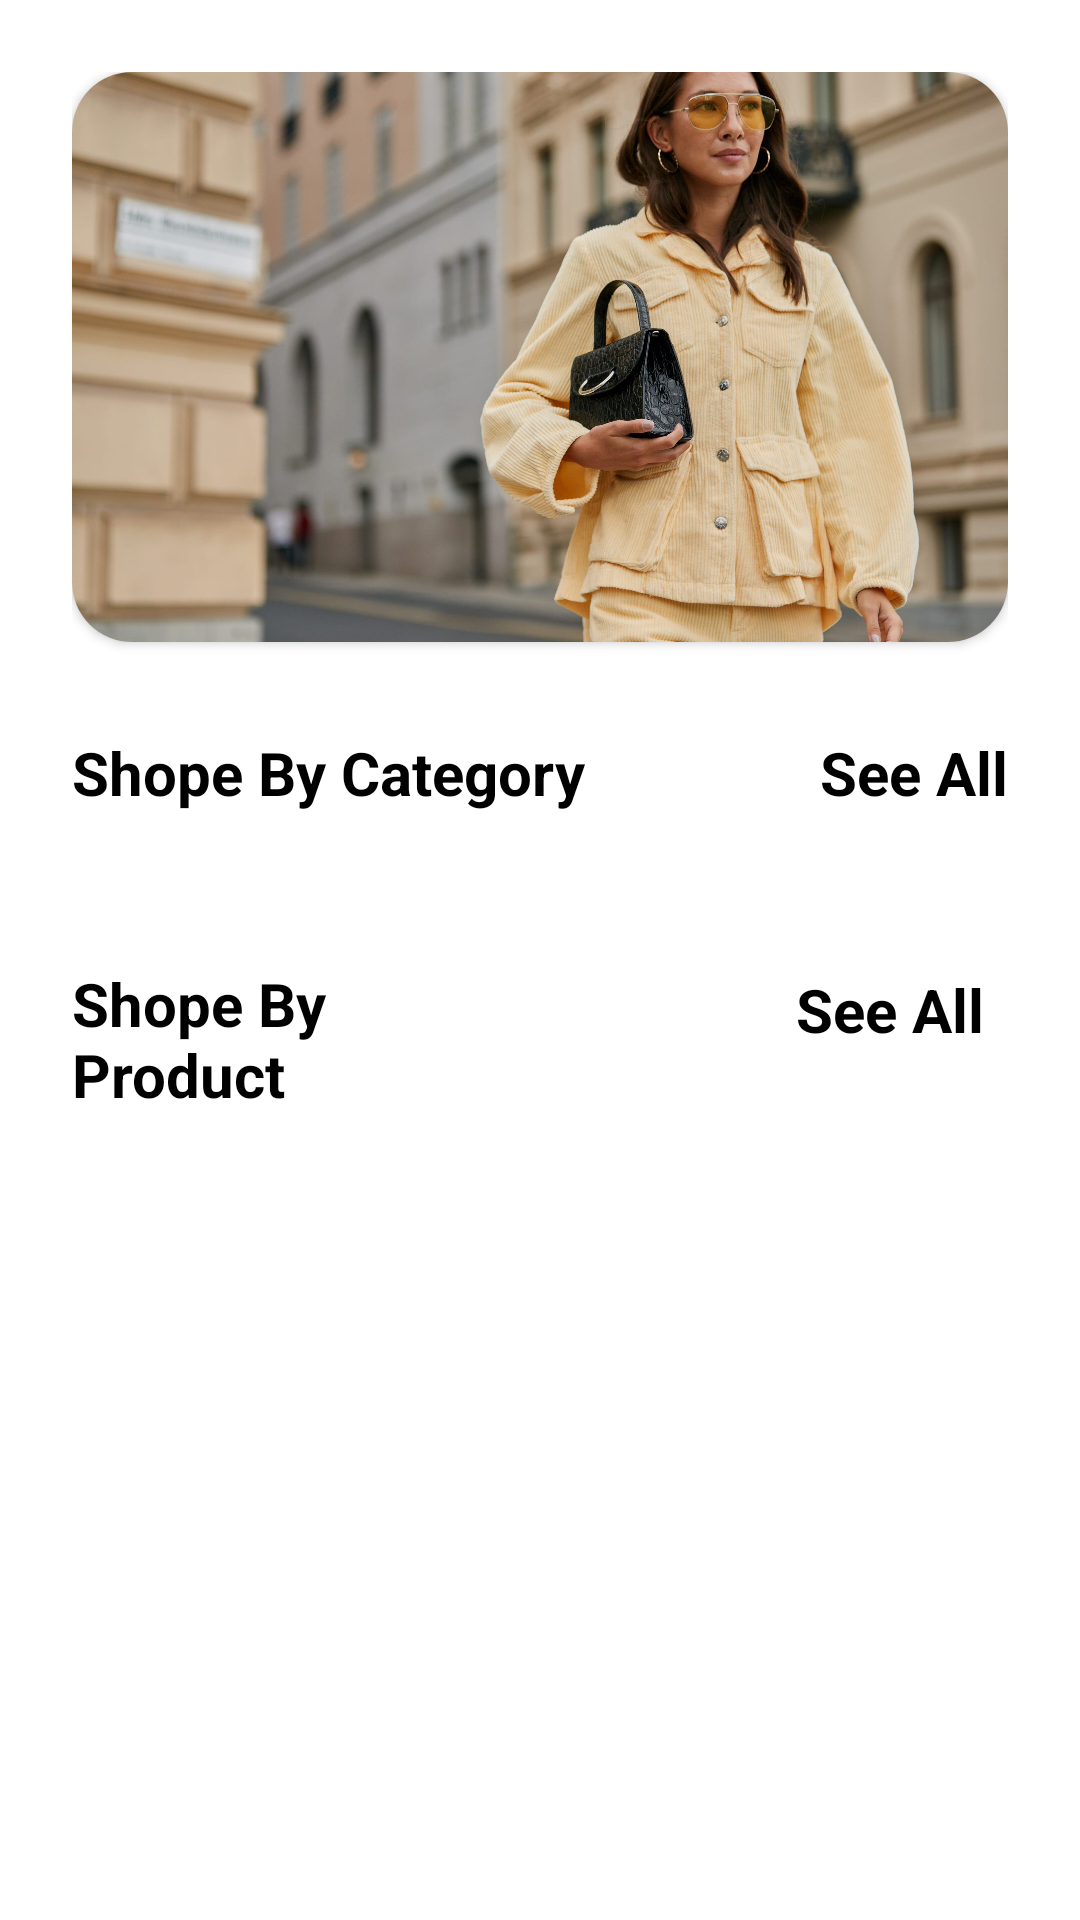

Android layout source for this screen:
<!-- AndroidManifest.xml: application theme Theme.EShoping -->
<!-- res/layout/fragment_home.xml -->
<?xml version="1.0" encoding="utf-8"?>
<LinearLayout xmlns:android="http://schemas.android.com/apk/res/android"
    xmlns:tools="http://schemas.android.com/tools"
    android:layout_width="match_parent"
    android:layout_height="match_parent"
    xmlns:app="http://schemas.android.com/apk/res-auto"
    android:background="#FFFFFF"
    android:orientation="vertical"
    android:padding="24dp"
    tools:context=".Fragment.HomeFragment">
<androidx.core.widget.NestedScrollView
    android:layout_width="match_parent"
    android:layout_height="match_parent">
    <LinearLayout
        android:layout_width="match_parent"
        android:layout_height="match_parent"
        android:orientation="vertical"
        >
<androidx.cardview.widget.CardView
    android:layout_width="match_parent"
    android:layout_height="190dp"
    app:cardCornerRadius="20dp"
    android:padding="24dp">
   <ImageView
       android:id="@+id/slider"
       android:layout_width="match_parent"
       android:layout_height="match_parent"
       android:scaleType="centerCrop"
       android:src="@drawable/cordery">
   </ImageView>
</androidx.cardview.widget.CardView>
    <RelativeLayout
        android:layout_width="match_parent"
        android:layout_height="wrap_content">

        <TextView
            android:id="@+id/textView"
            android:layout_width="wrap_content"
            android:layout_height="wrap_content"
            android:layout_marginTop="30dp"
            android:text="Shope By Category"
            android:textColor="@color/black"
            android:textSize="20sp"
            android:textStyle="bold" />

        <TextView
            android:id="@+id/textView2"
            android:layout_width="wrap_content"
            android:layout_height="wrap_content"
            android:layout_marginTop="30dp"
            android:layout_alignParentEnd="true"
            android:text="See All"
            android:textColor="#000000"
            android:textSize="20sp"
            android:textStyle="bold" />
    </RelativeLayout>

        <androidx.recyclerview.widget.RecyclerView
            android:id="@+id/CatogryRecycler"
            android:layout_width="match_parent"
            android:layout_height="wrap_content"
            android:layout_marginTop="20dp"
            android:background="@color/white"
            android:orientation="horizontal"
            app:layoutManager="androidx.recyclerview.widget.LinearLayoutManager"
            tools:listitem="@layout/catogery_item" />

        <RelativeLayout
        android:layout_width="match_parent"
        android:layout_height="wrap_content">

            <TextView
                android:id="@+id/textView3"
                android:layout_width="wrap_content"
                android:layout_height="wrap_content"
                android:layout_alignParentTop="true"
                android:layout_marginTop="30dp"
                android:layout_marginEnd="125dp"
                android:layout_toStartOf="@+id/textView4"
                android:text="Shope By Product"
                android:textColor="@color/black"
                android:textSize="20sp"
                android:textStyle="bold" />

            <TextView
                android:id="@+id/textView4"
                android:layout_width="wrap_content"
                android:layout_height="match_parent"
                android:layout_alignParentTop="true"
                android:layout_alignParentEnd="true"
                android:layout_marginTop="32dp"
                android:layout_marginEnd="8dp"
                android:text="See All"
                android:textColor="#000000"
                android:textSize="20sp"
                android:textStyle="bold" />
        </RelativeLayout>

        <androidx.recyclerview.widget.RecyclerView
            android:id="@+id/ProductRecycler"
            android:layout_width="match_parent"
            android:layout_height="wrap_content"
            android:layout_marginTop="12dp"
            android:background="@color/white"
            app:layoutManager="androidx.recyclerview.widget.LinearLayoutManager"
            tools:listitem="@layout/product_item" />
    </LinearLayout>

</androidx.core.widget.NestedScrollView>

</LinearLayout>
<!-- res/layout/catogery_item.xml (included above) -->
<?xml version="1.0" encoding="utf-8"?>
<androidx.constraintlayout.widget.ConstraintLayout xmlns:android="http://schemas.android.com/apk/res/android"
    xmlns:app="http://schemas.android.com/apk/res-auto"
    xmlns:tools="http://schemas.android.com/tools"
    android:layout_width="wrap_content"
    android:layout_height="wrap_content"
    android:layout_margin="8dp">

    <androidx.cardview.widget.CardView
        android:id="@+id/cardView"
        android:layout_width="wrap_content"
        android:layout_height="wrap_content"
        android:layout_marginBottom="12dp"
        app:cardCornerRadius="8dp"
        app:layout_constraintBottom_toTopOf="@+id/catText"
        app:layout_constraintEnd_toEndOf="parent"
        app:layout_constraintStart_toStartOf="parent"
        app:layout_constraintTop_toTopOf="parent">

        <ImageView
            android:id="@+id/imageView"
            android:layout_width="100dp"
            android:layout_height="100dp"
            tools:srcCompat="@tools:sample/avatars" />
    </androidx.cardview.widget.CardView>

    <TextView
        android:id="@+id/catText"
        android:layout_width="wrap_content"
        android:layout_height="wrap_content"
        android:text="TextView"
        android:textColor="#000000"
        android:textSize="16sp"
        app:layout_constraintBottom_toBottomOf="parent"
        app:layout_constraintEnd_toEndOf="@+id/cardView"
        app:layout_constraintHorizontal_bias="0.485"
        app:layout_constraintStart_toStartOf="@+id/cardView"
        app:layout_constraintTop_toBottomOf="@+id/cardView" />
</androidx.constraintlayout.widget.ConstraintLayout>
<!-- res/layout/product_item.xml (included above) -->
<?xml version="1.0" encoding="utf-8"?>
<androidx.constraintlayout.widget.ConstraintLayout xmlns:android="http://schemas.android.com/apk/res/android"
    xmlns:app="http://schemas.android.com/apk/res-auto"
    xmlns:tools="http://schemas.android.com/tools"
    android:layout_width="match_parent"
    android:layout_height="wrap_content"
    android:padding="2dp">

    <androidx.cardview.widget.CardView
        android:layout_width="match_parent"
        android:layout_height="wrap_content"
        app:cardCornerRadius="8dp"
        app:cardMaxElevation="13dp"
        app:layout_constraintBottom_toBottomOf="parent"
        app:layout_constraintEnd_toEndOf="parent"
        app:layout_constraintStart_toStartOf="parent"
        app:layout_constraintTop_toTopOf="parent">

        <androidx.constraintlayout.widget.ConstraintLayout
            android:layout_width="match_parent"
            android:layout_height="match_parent">

            <ImageView
                android:id="@+id/imageView2"
                android:layout_width="100dp"
                android:layout_height="100dp"
                android:layout_margin="8dp"
                android:layout_marginBottom="5dp"
                android:scaleType="centerCrop"
                app:layout_constraintBottom_toTopOf="@+id/button"
                app:layout_constraintStart_toStartOf="parent"
                app:layout_constraintTop_toTopOf="parent"
                tools:srcCompat="@tools:sample/avatars" />

            <TextView
                android:id="@+id/textView6"
                android:layout_width="wrap_content"
                android:layout_height="wrap_content"
                android:layout_marginTop="28dp"
                android:text="TextView"
                android:textColor="#062AF4"
                android:textSize="16sp"
                android:textStyle="bold"
                app:layout_constraintEnd_toEndOf="parent"
                app:layout_constraintHorizontal_bias="0.045"
                app:layout_constraintStart_toEndOf="@+id/imageView2"
                app:layout_constraintTop_toTopOf="parent" />

            <TextView
                android:id="@+id/textView7"
                android:layout_width="wrap_content"
                android:layout_height="wrap_content"
                android:text="TextView"
                android:textColor="#000000"
                android:textSize="16sp"
                app:layout_constraintEnd_toEndOf="parent"
                app:layout_constraintHorizontal_bias="0.042"
                app:layout_constraintStart_toEndOf="@+id/imageView2"
                app:layout_constraintTop_toBottomOf="@+id/textView6" />

            <TextView
                android:id="@+id/textView8"
                android:layout_width="wrap_content"
                android:layout_height="wrap_content"
                android:text="TextView"
                app:layout_constraintEnd_toEndOf="parent"
                app:layout_constraintHorizontal_bias="0.039"
                app:layout_constraintStart_toEndOf="@+id/imageView2"
                app:layout_constraintTop_toBottomOf="@+id/textView7" />

            <Button
                android:id="@+id/button"
                style="@style/Widget.MaterialComponents.Button.OutlinedButton"
                android:layout_width="wrap_content"
                android:layout_height="wrap_content"
                android:layout_marginHorizontal="15dp"
                android:layout_marginStart="72dp"
                android:layout_marginTop="5dp"
                android:layout_marginEnd="31dp"
                android:text="Button"
                app:layout_constraintBottom_toBottomOf="parent"
                app:layout_constraintEnd_toStartOf="@+id/button2"
                app:layout_constraintStart_toStartOf="parent"
                app:layout_constraintTop_toBottomOf="@+id/imageView2" />

            <Button
                android:id="@+id/button2"
                android:layout_width="wrap_content"
                android:layout_height="wrap_content"
                android:layout_marginHorizontal="15dp"
                android:layout_marginStart="31dp"
                android:layout_marginTop="5dp"
                android:layout_marginEnd="76dp"
                android:text="Add To Cart"
                app:layout_constraintBottom_toBottomOf="parent"
                app:layout_constraintEnd_toEndOf="parent"
                app:layout_constraintStart_toEndOf="@+id/button"
                app:layout_constraintTop_toBottomOf="@+id/imageView2"
                app:layout_constraintVertical_bias="1.0" />

        </androidx.constraintlayout.widget.ConstraintLayout>

    </androidx.cardview.widget.CardView>
</androidx.constraintlayout.widget.ConstraintLayout>
<!-- resources referenced by this layout -->
<resources>
  <!-- drawable cordery: png bitmap (drawable, 318011 bytes) -->
  <style name="Theme.EShoping" parent="Theme.MaterialComponents.DayNight.DarkActionBar">
          
          <item name="colorPrimary">@color/purple_500</item>
          <item name="colorPrimaryVariant">@color/purple_700</item>
          <item name="colorOnPrimary">@color/white</item>
          
          <item name="colorSecondary">@color/teal_200</item>
          <item name="colorSecondaryVariant">@color/teal_700</item>
          <item name="colorOnSecondary">@color/black</item>
          
          <item name="android:statusBarColor" tools:targetApi="l">?attr/colorPrimaryVariant</item>
          
      </style>
  <!-- not gathered from this repository: default colours our renderer supplied (Android Studio template values) -->
  <color name="purple_500">#FF6200EE</color>
  <color name="purple_700">#FF3700B3</color>
  <color name="teal_200">#FF03DAC5</color>
  <color name="teal_700">#FF018786</color>
  <color name="black">#FF000000</color>
  <color name="white">#FFFFFFFF</color>
</resources>
